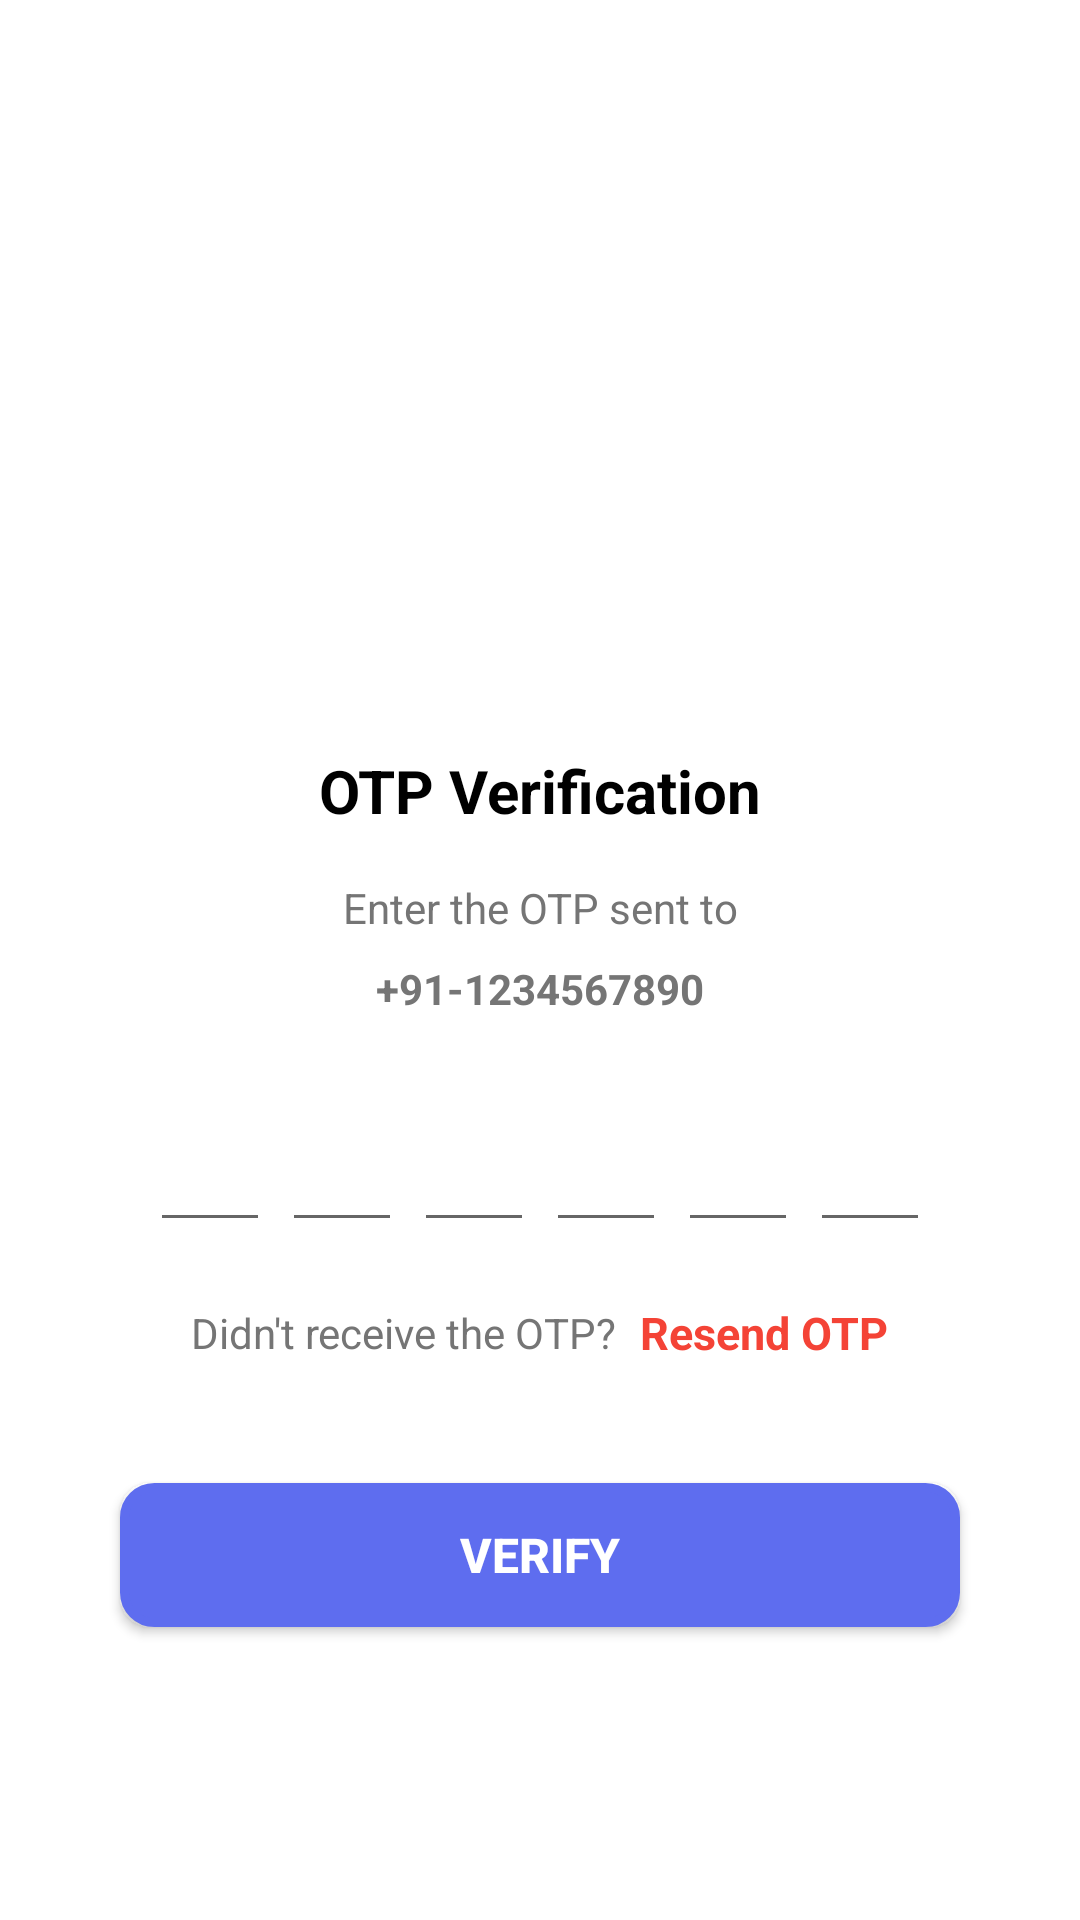

Android layout source for this screen:
<!-- AndroidManifest.xml: application theme Theme.GarageNetwork -->
<!-- res/layout/activity_verify_otp.xml -->
<?xml version="1.0" encoding="utf-8"?>
<androidx.constraintlayout.widget.ConstraintLayout xmlns:android="http://schemas.android.com/apk/res/android"
    xmlns:app="http://schemas.android.com/apk/res-auto"
    xmlns:tools="http://schemas.android.com/tools"
    android:layout_width="match_parent"
    android:layout_height="match_parent"
    android:overScrollMode="never"
    android:scrollbars="none"
    tools:context=".VerifyOTP">

    <LinearLayout
        android:layout_width="match_parent"
        android:layout_height="wrap_content"
        android:gravity="center_horizontal"
        android:orientation="vertical"
        app:layout_constraintEnd_toEndOf="parent"
        app:layout_constraintHorizontal_bias="0.5"
        app:layout_constraintStart_toStartOf="parent"
        app:layout_constraintTop_toTopOf="parent">

        <ImageView
            android:layout_width="130dp"
            android:layout_height="130dp"
            android:layout_marginTop="80dp"
            android:background="@drawable/edit_text_layout"
            android:contentDescription="@string/app_name"
            android:src="@drawable/verify_otp" />

        <TextView
            style="@style/settingText"
            android:layout_width="wrap_content"
            android:layout_height="wrap_content"
            android:layout_marginTop="40dp"
            android:text="OTP Verification"
            android:textSize="20sp"
            android:textStyle="bold" />

        <TextView
            style="@style/grayChange"
            android:layout_width="wrap_content"
            android:layout_height="wrap_content"
            android:layout_marginTop="16dp"
            android:gravity="center"
            android:text="Enter the OTP sent to" />

        <TextView
            android:id="@+id/textMobile"
            style="@style/grayChange"
            android:layout_width="match_parent"
            android:layout_height="wrap_content"
            android:layout_marginStart="50dp"
            android:layout_marginTop="8dp"
            android:layout_marginEnd="50dp"
            android:gravity="center"
            android:text="+91-1234567890"
            android:textSize="14sp"
            android:textStyle="bold" />

        <LinearLayout
            android:layout_width="match_parent"
            android:layout_height="wrap_content"
            android:layout_marginTop="30dp"
            android:gravity="center"
            android:orientation="horizontal">

            <EditText
                android:id="@+id/inputCode1"
                android:layout_width="40dp"
                android:layout_height="45dp"
                android:gravity="center"
                android:imeOptions="actionNext"
                android:importantForAutofill="no"
                android:inputType="number"
                android:maxLength="1"
                android:textColor="#757575"
                android:textSize="24sp"
                android:textStyle="bold"
                tools:ignore="LabelFor" />

            <EditText
                android:id="@+id/inputCode2"
                android:layout_width="40dp"
                android:layout_height="45dp"
                android:layout_marginStart="4dp"
                android:gravity="center"
                android:imeOptions="actionNext"
                android:importantForAutofill="no"
                android:inputType="number"
                android:maxLength="1"
                android:textColor="#757575"
                android:textSize="24sp"
                android:textStyle="bold"
                tools:ignore="LabelFor" />

            <EditText
                android:id="@+id/inputCode3"
                android:layout_width="40dp"
                android:layout_height="45dp"
                android:layout_marginStart="4dp"
                android:gravity="center"
                android:imeOptions="actionNext"
                android:importantForAutofill="no"
                android:inputType="number"
                android:maxLength="1"
                android:textColor="#757575"
                android:textSize="24sp"
                android:textStyle="bold"
                tools:ignore="LabelFor" />

            <EditText
                android:id="@+id/inputCode4"
                android:layout_width="40dp"
                android:layout_height="45dp"
                android:layout_marginStart="4dp"
                android:gravity="center"
                android:imeOptions="actionNext"
                android:importantForAutofill="no"
                android:inputType="number"
                android:maxLength="1"
                android:textColor="#757575"
                android:textSize="24sp"
                android:textStyle="bold"
                tools:ignore="LabelFor" />

            <EditText
                android:id="@+id/inputCode5"
                android:layout_width="40dp"
                android:layout_height="45dp"
                android:layout_marginStart="4dp"
                android:gravity="center"
                android:imeOptions="actionNext"
                android:importantForAutofill="no"
                android:inputType="number"
                android:maxLength="1"
                android:textColor="#757575"
                android:textSize="24sp"
                android:textStyle="bold"
                tools:ignore="LabelFor" />

            <EditText
                android:id="@+id/inputCode6"
                android:layout_width="40dp"
                android:layout_height="45dp"
                android:layout_marginStart="4dp"
                android:gravity="center"
                android:imeOptions="actionNext"
                android:importantForAutofill="no"
                android:inputType="number"
                android:maxLength="1"
                android:textColor="#757575"
                android:textSize="24sp"
                android:textStyle="bold"
                tools:ignore="LabelFor" />

        </LinearLayout>

        <LinearLayout
            android:layout_width="match_parent"
            android:layout_height="wrap_content"
            android:layout_marginTop="20dp"
            android:gravity="center"
            android:orientation="horizontal">

            <TextView
                style="@style/grayChange"
                android:layout_width="wrap_content"
                android:layout_height="wrap_content"
                android:text="Didn't receive the OTP?"
                android:textSize="14sp" />

            <TextView
                android:id="@+id/textResendOTP"
                android:layout_width="wrap_content"
                android:layout_height="wrap_content"
                android:layout_marginStart="8dp"
                android:onClick="resendOTP"
                android:text="Resend OTP"
                android:textColor="#F44336"
                android:textSize="15sp"
                android:textStyle="bold" />

        </LinearLayout>

        <FrameLayout
            android:layout_width="match_parent"
            android:layout_height="wrap_content">

            <Button
                android:id="@+id/buttonVerify"
                android:layout_width="match_parent"
                android:layout_height="wrap_content"
                android:layout_margin="40dp"
                android:background="@drawable/linear_layout_bg"
                android:backgroundTint="#5E6DEF"
                android:onClick="verifyOTP"
                android:text="Verify"
                android:textColor="@color/white"
                android:textSize="16sp"
                android:textStyle="bold" />

            <ProgressBar
                android:id="@+id/OTPVerifyProgressBar"
                android:layout_width="40dp"
                android:layout_height="40dp"
                android:layout_gravity="center"
                android:indeterminateTint="@color/primary"
                android:visibility="gone" />

        </FrameLayout>

    </LinearLayout>

</androidx.constraintlayout.widget.ConstraintLayout>
<!-- resources referenced by this layout -->
<resources>
  <color name="primary">#00BCD4</color>
  <color name="white">#FFFFFFFF</color>
  <!-- drawable edit_text_layout (drawable) -->
  <?xml version="1.0" encoding="utf-8"?>
  <shape xmlns:android="http://schemas.android.com/apk/res/android">
      <solid android:color="@color/white" />
      <stroke
          android:width="3dp"
          android:color="@color/white" />
      <corners android:radius="20dp" />
  </shape>
  <!-- drawable linear_layout_bg (drawable) -->
  <?xml version="1.0" encoding="utf-8"?>
  <shape xmlns:android="http://schemas.android.com/apk/res/android">
      <solid android:color="@color/white"/>
      <stroke android:width="3dp" android:color="@color/white" />
      <corners android:radius="10dp"/>
  </shape>
  <string name="app_name">Garage Network</string>
  <style name="grayChange">
          <item name="android:textColor">@color/secondary_text</item>
      </style>
  <style name="settingText">
          <item name="android:textColor">@color/black</item>
      </style>
  <style name="Theme.GarageNetwork" parent="Theme.MaterialComponents.DayNight.NoActionBar">
          
          <item name="colorPrimary">@color/primary</item>
          <item name="colorPrimaryVariant">@color/primary</item>
          <item name="colorOnPrimary">@color/white</item>
          
          <item name="colorSecondary">@color/accent</item>
          <item name="colorSecondaryVariant">@color/accent</item>
          <item name="colorOnSecondary">@color/white</item>
          
          <item name="android:statusBarColor" tools:targetApi="l">?attr/colorPrimaryVariant</item>
          
      </style>
  <color name="secondary_text">#757575</color>
  <color name="black">#FF000000</color>
  <color name="accent">#BD75FF</color>
</resources>
